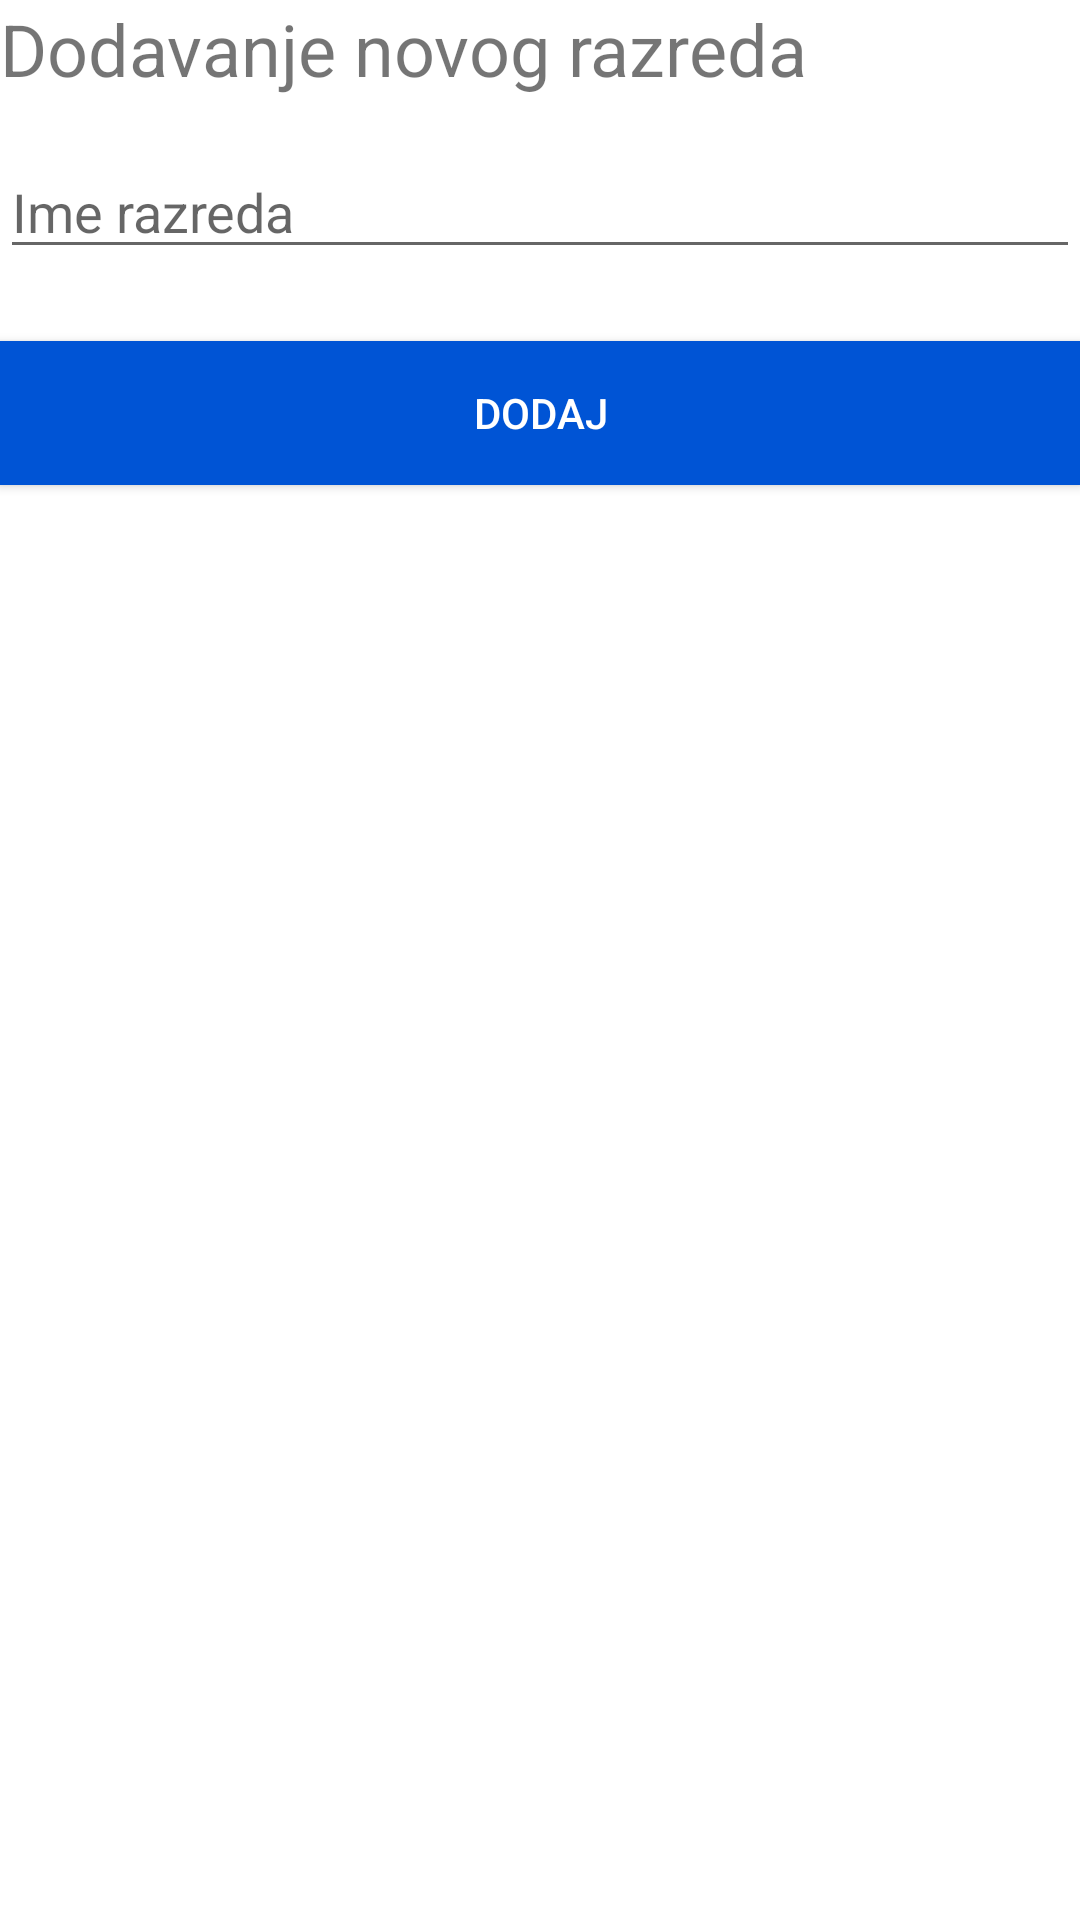

Layout XML and referenced resources for this Android screen:
<!-- AndroidManifest.xml: application theme Theme.EDnevnik -->
<!-- res/layout/new_class.xml -->
<?xml version="1.0" encoding="utf-8"?>
<LinearLayout xmlns:android="http://schemas.android.com/apk/res/android"
    android:layout_width="match_parent"
    android:layout_height="wrap_content"
    android:orientation="vertical"
    android:layout_margin="16dp">

    <TextView
        android:layout_width="wrap_content"
        android:layout_height="wrap_content"
        android:text="Dodavanje novog razreda"
        android:textSize="24sp"
        android:layout_marginBottom="16dp"/>

    <EditText
        android:layout_width="match_parent"
        android:layout_height="wrap_content"
        android:hint="Ime razreda"
        android:inputType="text"
        android:id="@+id/studentNameInp1"
        android:layout_marginBottom="24dp"/>

    <Button
        android:id="@+id/submitStudentBtn"
        android:layout_width="match_parent"
        android:layout_height="wrap_content"
        android:layout_gravity="end"
        android:background="@color/blue_500"
        android:text="Dodaj"
        android:textColor="@color/white" />
</LinearLayout>
<!-- resources referenced by this layout -->
<resources>
  <color name="blue_500">#0054D5</color>
  <color name="white">#FFFFFFFF</color>
  <style name="Theme.EDnevnik" parent="Theme.MaterialComponents.DayNight.DarkActionBar">
          
  
  
          <item name="colorPrimary">@color/blue_500</item>
          <item name="colorPrimaryVariant">@color/blue_700</item>
          <item name="colorOnPrimary">@color/white</item>
          
          <item name="colorSecondary">@color/teal_200</item>
          <item name="colorSecondaryVariant">@color/teal_700</item>
          <item name="colorOnSecondary">@color/black</item>
          
          <item name="android:statusBarColor" tools:targetApi="l">?attr/colorPrimaryVariant</item>
          
      </style>
  <color name="blue_700">#00559A</color>
  <color name="teal_200">#FF03DAC5</color>
  <color name="teal_700">#FF018786</color>
  <color name="black">#FF000000</color>
</resources>
